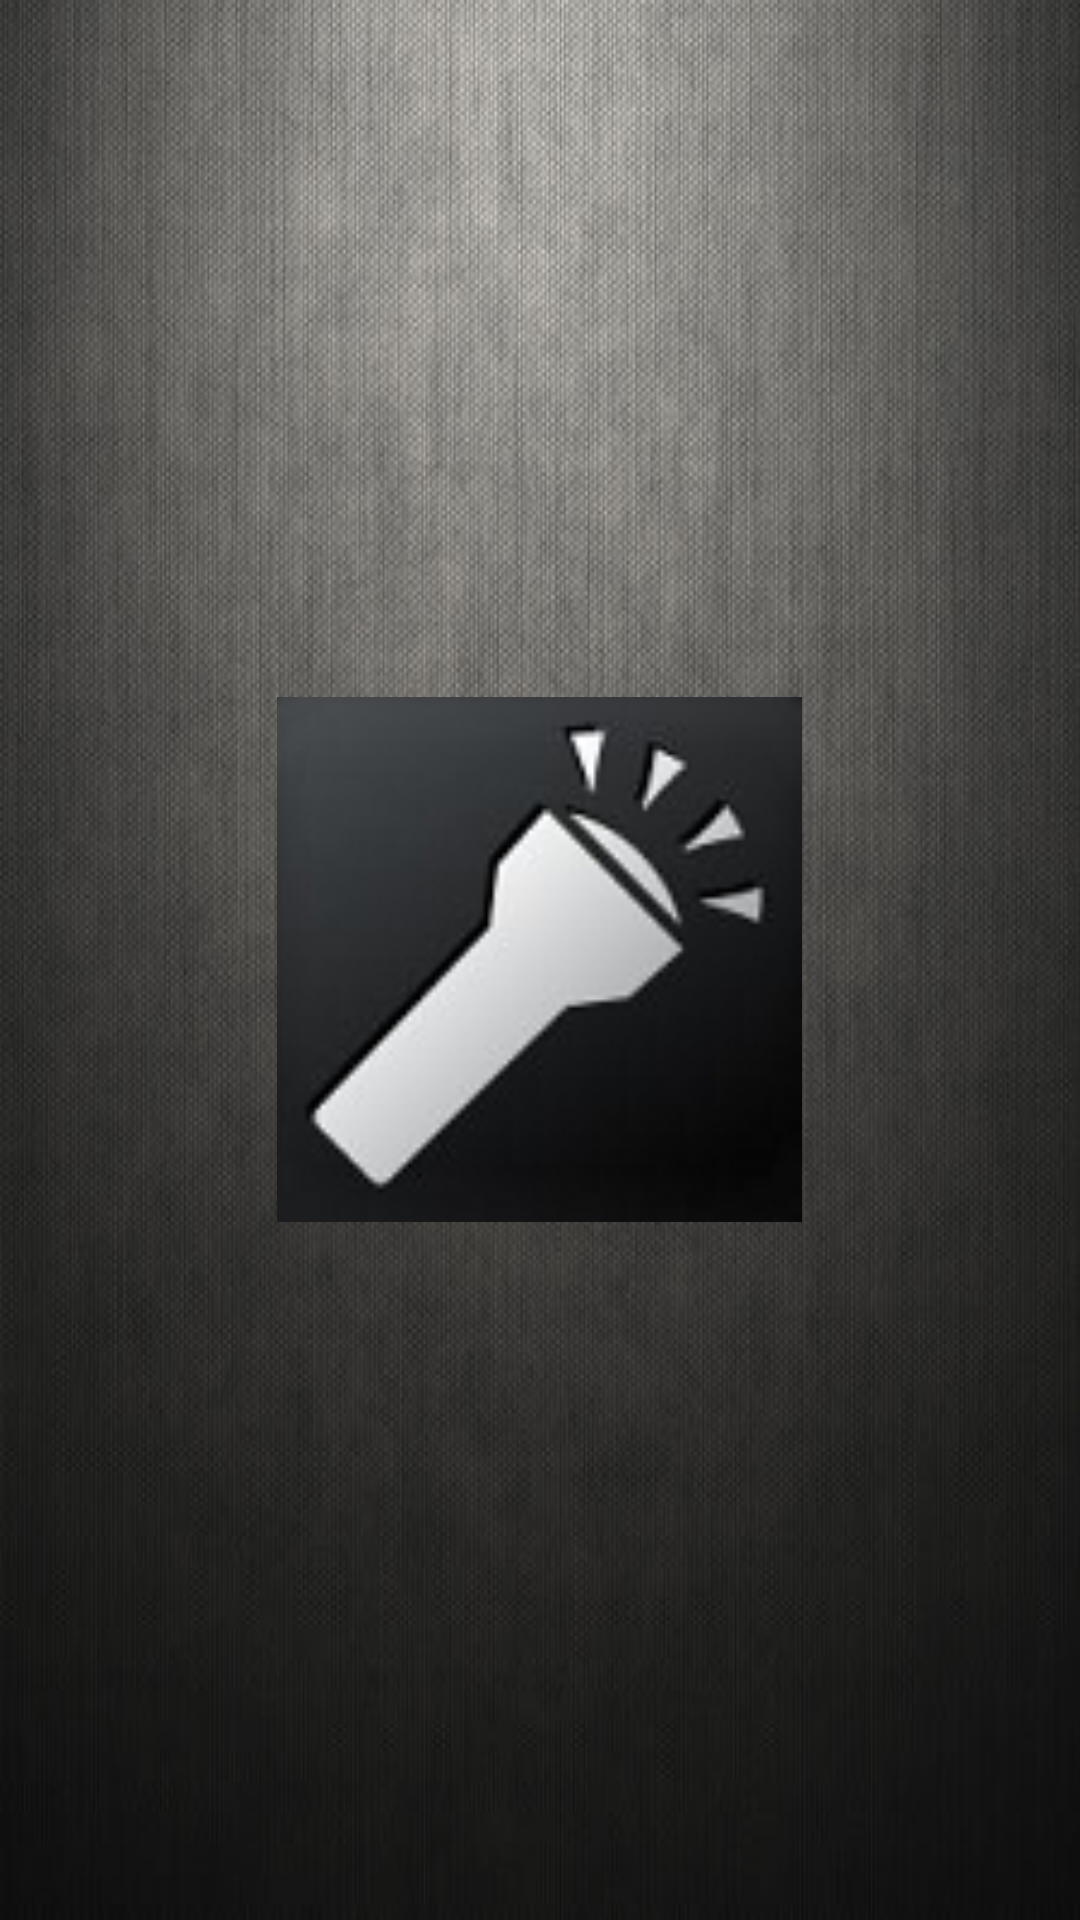

This screen was rendered from an Android layout file. Write that file and the resources it references.
<!-- AndroidManifest.xml: application theme Theme.AppCompat.NoActionBar -->
<!-- res/layout/content_main.xml -->
<?xml version="1.0" encoding="utf-8"?>
<RelativeLayout xmlns:android="http://schemas.android.com/apk/res/android"
    xmlns:tools="http://schemas.android.com/tools"
    android:layout_width="match_parent"
    android:layout_height="match_parent"
    android:orientation="vertical"
    tools:context="com.camera2.MainActivity"
    android:background="@drawable/metallic_background">

    <ToggleButton
        android:onClick="click"
        android:id="@+id/toggleButton"
        android:layout_width="175dp"
        android:layout_height="175dp"
        android:layout_gravity="right"
        style="@style/toggleButton"
        android:background="@drawable/button_toggle_bg"
        android:layout_centerVertical="true"
        android:layout_centerHorizontal="true" />

</RelativeLayout>
<!-- resources referenced by this layout -->
<resources>
  <!-- drawable button_toggle_bg (drawable) -->
  <?xml version="1.0" encoding="utf-8"?>
  <layer-list xmlns:android="http://schemas.android.com/apk/res/android">
      <item android:id="@+id/background"
          android:drawable="@android:color/transparent" />
      <item android:id="@+id/toggle"
          android:drawable="@drawable/button_toggle" />
  </layer-list>
  <!-- drawable metallic_background: png bitmap (drawable, 302945 bytes) -->
  <style name="toggleButton" parent="@android:style/Theme.Holo">
          <item name="android:buttonStyleToggle">@style/Widget.Button.Toggle</item>
          <item name="android:textOn" />
          <item name="android:textOff" />
      </style>
  <!-- drawable button_toggle (drawable) -->
  <selector xmlns:android="http://schemas.android.com/apk/res/android">
      <item
          android:state_checked="true"
          android:drawable="@drawable/btn_switch_on" />
      <item
          android:state_checked="false"
          android:drawable="@drawable/btn_switch_off" />
  </selector>
  <style name="Widget.Button.Toggle" parent="android:Widget">
          <item name="android:background">@drawable/button_toggle_bg</item>
          <item name="android:disabledAlpha">?android:attr/disabledAlpha</item>
      </style>
  <!-- drawable btn_switch_on: png bitmap (drawable, 9015 bytes) -->
  <!-- drawable btn_switch_off: png bitmap (drawable, 11879 bytes) -->
</resources>
